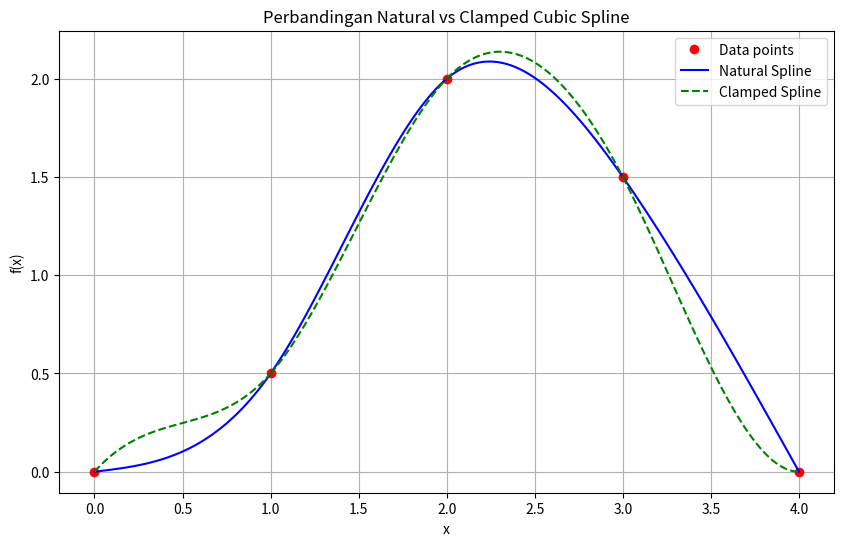

Recreate this plot in Python.
# %%
import numpy as np 
import matplotlib.pyplot as plt

# %%
def natural_cubic_spline(x, y):
    n = len(x)
    h = np.diff(x)

    # Step 1: Hitung RHS
    RHS = np.zeros(n - 2)
    for i in range(1, n - 1):
        RHS[i - 1] = 3 * ((y[i+1] - y[i]) / h[i] - (y[i] - y[i-1]) / h[i-1])

    # Step 2: Bentuk matriks tridiagonal A secara eksplisit
    A = np.zeros((n - 2, n - 2))
    for i in range(n - 2):
        if i > 0:
            A[i, i - 1] = h[i]              # bawah diagonal
        A[i, i] = 2 * (h[i] + h[i + 1])     # diagonal utama
        if i < n - 3:
            A[i, i + 1] = h[i + 1]          # atas diagonal

    # Step 3: Selesaikan sistem linear
    c_inner = np.linalg.solve(A, RHS)

    # Step 4: Gabungkan dengan boundary natural c0 = 0 dan cn = 0
    c = np.zeros(n)
    c[1:n - 1] = c_inner

    # Step 5: Hitung koefisien a, b, d
    a = y[:-1]
    b = np.zeros(n - 1)
    d = np.zeros(n - 1)

    for i in range(n - 1):
        b[i] = (y[i+1] - y[i]) / h[i] - h[i] * (2 * c[i] + c[i+1]) / 3
        d[i] = (c[i+1] - c[i]) / (3 * h[i])

    return a, b, c[:-1], d  # c[:-1] untuk kesesuaian per segmen


# %%
def clamped_cubic_spline(x, y, fp_start, fp_end):
    n = len(x)
    h = np.diff(x)

    # Step 1: Compute RHS vector
    RHS = np.zeros(n)
    RHS[0] = 3 * ((y[1] - y[0]) / h[0] - fp_start)
    RHS[-1] = 3 * (fp_end - (y[-1] - y[-2]) / h[-1])
    for i in range(1, n - 1):
        RHS[i] = 3 * ((y[i+1] - y[i]) / h[i] - (y[i] - y[i-1]) / h[i-1])

    # Step 2: Build full tridiagonal matrix A (size n x n)
    A = np.zeros((n, n))
    A[0, 0] = 2 * h[0]
    A[0, 1] = h[0]
    A[-1, -2] = h[-1]
    A[-1, -1] = 2 * h[-1]

    for i in range(1, n - 1):
        A[i, i - 1] = h[i - 1]
        A[i, i] = 2 * (h[i - 1] + h[i])
        A[i, i + 1] = h[i]

    # Step 3: Solve the system A * c = RHS
    c = np.linalg.solve(A, RHS)

    # Step 4: Compute spline coefficients a, b, d
    a = y[:-1]
    b = np.zeros(n - 1)
    d = np.zeros(n - 1)

    for i in range(n - 1):
        b[i] = (y[i+1] - y[i]) / h[i] - h[i] * (2 * c[i] + c[i+1]) / 3
        d[i] = (c[i+1] - c[i]) / (3 * h[i])

    return a, b, c[:-1], d


# %%
def select_spline(x, y, bc_type='natural', fp_start=None, fp_end=None):
    if bc_type == 'natural':
        
        a, b, c, d = natural_cubic_spline(x, y)
        # return a,b,c,d

    elif bc_type == 'clamped':
        a, b, c, d = clamped_cubic_spline(x, y, fp_start, fp_end)
        if fp_start is None or fp_end is None:
            raise ValueError("Clamped spline requires fp_start and fp_end.")
            

        
    else:
        raise ValueError("Unknown boundary condition type. Use 'natural' or 'clamped'.")
    return a,b,c,d

# %%
def evaluate_spline_segment(xi, ai, bi, ci, di, x_eval):
    return ai + bi*(x_eval - xi) + ci*(x_eval - xi)**2 + di*(x_eval - xi)**3

# %%
x = np.array([0, 1, 2, 3, 4])
y = np.array([0, 0.5, 2.0, 1.5, 0])
a,b,c,d = select_spline(x, y, bc_type='natural', fp_start=None, fp_end=None)
a_clamped, b_clamped, c_clamped, d_clamped = select_spline(x, y, bc_type='clamped', fp_start=1, fp_end=0)

# %%
print(y)
print(f" Parameter a adalah: {a}")
print(f" Parameter b adalah: {b}")
print(f" Parameter c adalah: {c}")
print(f" Parameter d adalah: {d}")
for i in range(len(a)):
    print(f"Spline {i}: f(x) = {a[i]:.4f} + {b[i]:.4f}(x - {x[i]}) + {c[i]:.4f}(x - {x[i]})^2 + {d[i]:.4f}(x - {x[i]})^3")

# %%
plt.figure(figsize=(10,6))
plt.plot(x, y, 'ro', label='Data points')

# Natural spline (biru)
for i in range(len(x)-1):
    xs = np.linspace(x[i], x[i+1], 100)
    ys_n = evaluate_spline_segment(x[i], a[i], b[i], c[i], d[i], xs)
    plt.plot(xs, ys_n, 'b', label='Natural Spline' if i == 0 else "")

# Clamped spline (hijau)
for i in range(len(x)-1):
    xs = np.linspace(x[i], x[i+1], 100)
    ys_c = evaluate_spline_segment(x[i], a_clamped[i], b_clamped[i], c_clamped[i], d_clamped[i], xs)
    plt.plot(xs, ys_c, 'g--', label='Clamped Spline' if i == 0 else "")

plt.title('Perbandingan Natural vs Clamped Cubic Spline')
plt.xlabel('x')
plt.ylabel('f(x)')
plt.legend()
plt.grid(True)
plt.show()


